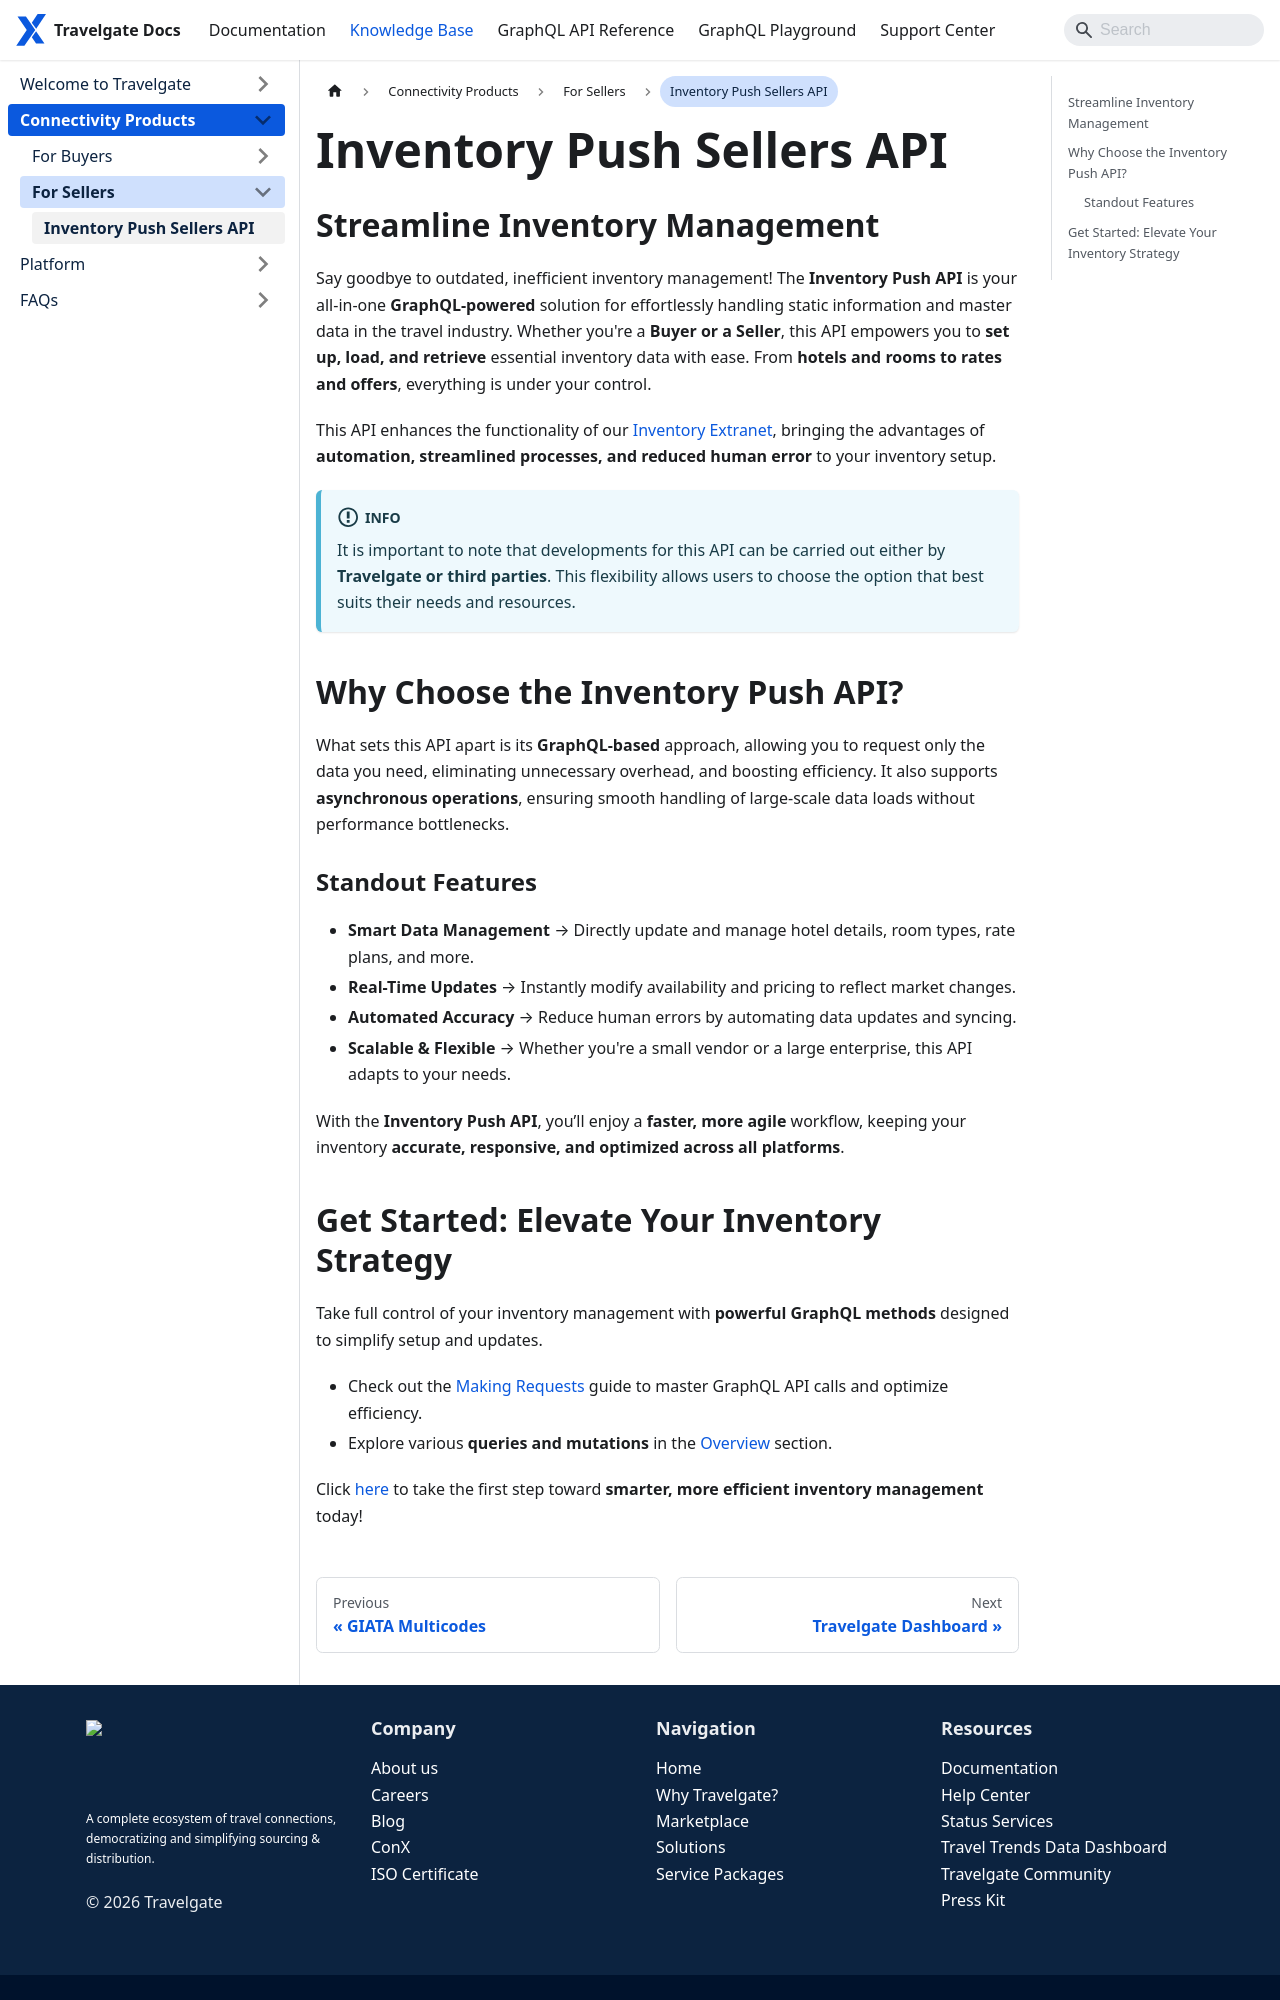

repository: Travelgate/documentation · page: kb/connectivity-products/for-sellers/inventory-push-sellers-api/index.html · generator: docusaurus

---
sidebar_position: 3
---

# Inventory Push Sellers API

## Streamline Inventory Management

Say goodbye to outdated, inefficient inventory management! The **Inventory Push API** is your all-in-one **GraphQL-powered** solution for effortlessly handling static information and master data in the travel industry. Whether you're a **Buyer or a Seller**, this API empowers you to **set up, load, and retrieve** essential inventory data with ease. From **hotels and rooms to rates and offers**, everything is under your control.

This API enhances the functionality of our [Inventory Extranet](/docs/apps/inventory/extranet/overview/), bringing the advantages of **automation, streamlined processes, and reduced human error** to your inventory setup.

:::info
It is important to note that developments for this API can be carried out either by **Travelgate or third parties**. This flexibility allows users to choose the option that best suits their needs and resources.
:::

## Why Choose the Inventory Push API?
What sets this API apart is its **GraphQL-based** approach, allowing you to request only the data you need, eliminating unnecessary overhead, and boosting efficiency. It also supports **asynchronous operations**, ensuring smooth handling of large-scale data loads without performance bottlenecks.

### Standout Features
- **Smart Data Management** → Directly update and manage hotel details, room types, rate plans, and more.
- **Real-Time Updates** → Instantly modify availability and pricing to reflect market changes.
- **Automated Accuracy** → Reduce human errors by automating data updates and syncing.
- **Scalable & Flexible** → Whether you're a small vendor or a large enterprise, this API adapts to your needs.

With the **Inventory Push API**, you’ll enjoy a **faster, more agile** workflow, keeping your inventory **accurate, responsive, and optimized across all platforms**.
